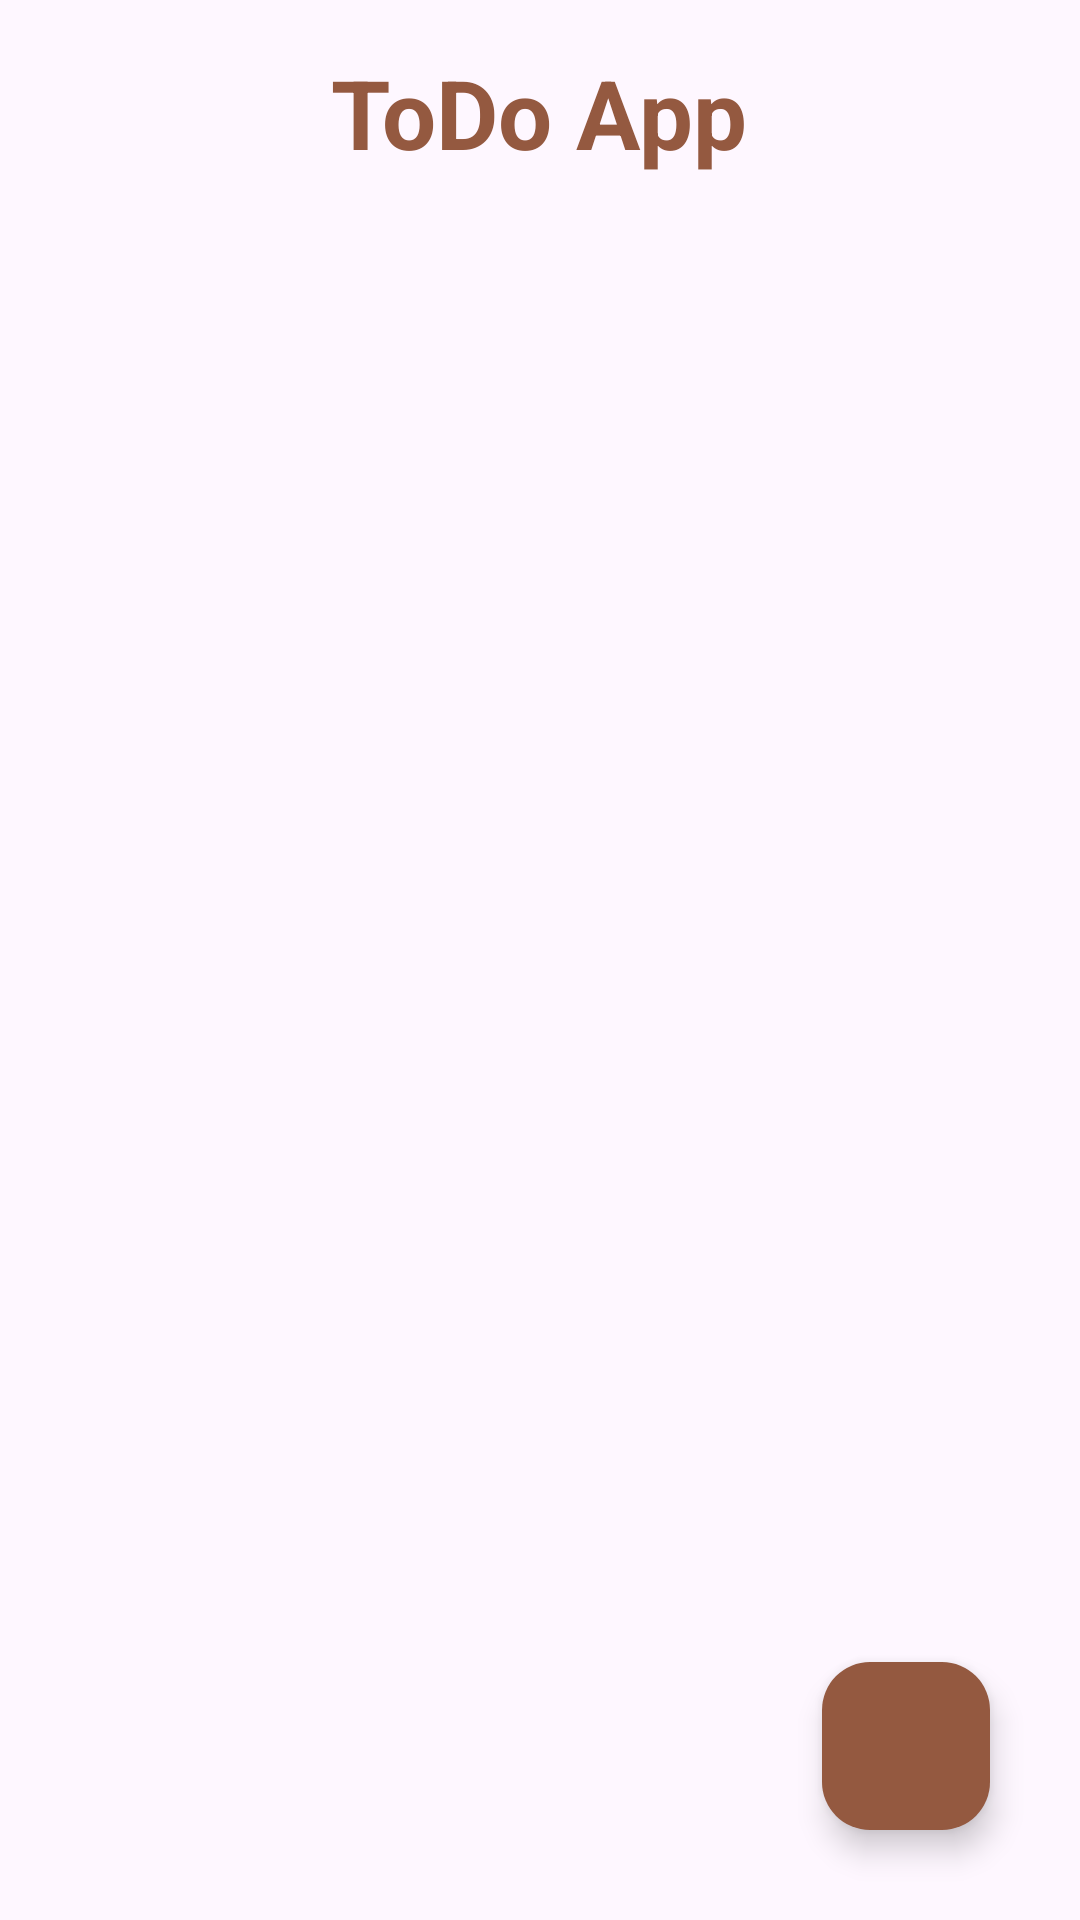

The Android layout XML behind this screen, and the referenced resources:
<!-- AndroidManifest.xml: application theme Theme.Final_project_todoapp -->
<!-- res/layout/activity_main.xml -->
<?xml version="1.0" encoding="utf-8"?>
<RelativeLayout xmlns:android="http://schemas.android.com/apk/res/android"
    xmlns:app="http://schemas.android.com/apk/res-auto"
    xmlns:tools="http://schemas.android.com/tools"
    android:layout_width="match_parent"
    android:layout_height="match_parent"
    tools:context=".MainActivity">
    <TextView
        android:id="@+id/textview"
        android:layout_width="wrap_content"
        android:layout_height="wrap_content"
        android:text="ToDo App"
        android:textSize="32sp"
        android:textColor="@color/brown"
        android:textStyle="bold"
        android:layout_centerHorizontal="true"
        android:layout_marginTop="16dp"/>

    <androidx.recyclerview.widget.RecyclerView
        android:id="@+id/recyclerview"
        android:layout_width="match_parent"
        android:layout_height="0dp"
        android:layout_below="@id/textview"
        android:layout_above="@id/fab"
        android:nestedScrollingEnabled="true"
        android:layout_marginTop="8dp"/>

    <com.google.android.material.floatingactionbutton.FloatingActionButton
        android:id="@+id/fab"
        android:layout_width="wrap_content"
        android:layout_height="wrap_content"
        android:layout_alignParentEnd="true"
        android:layout_alignParentBottom="true"
        android:backgroundTint="@color/brown"
        android:src="@drawable/ic_baseline_add_24"
        android:layout_margin="30dp"/>

</RelativeLayout>
<!-- resources referenced by this layout -->
<resources>
  <color name="brown">#945940</color>
  <style name="Theme.Final_project_todoapp" parent="Base.Theme.Final_project_todoapp" />
  <style name="Base.Theme.Final_project_todoapp" parent="Theme.Material3.DayNight.NoActionBar">
          
          
      </style>
</resources>
